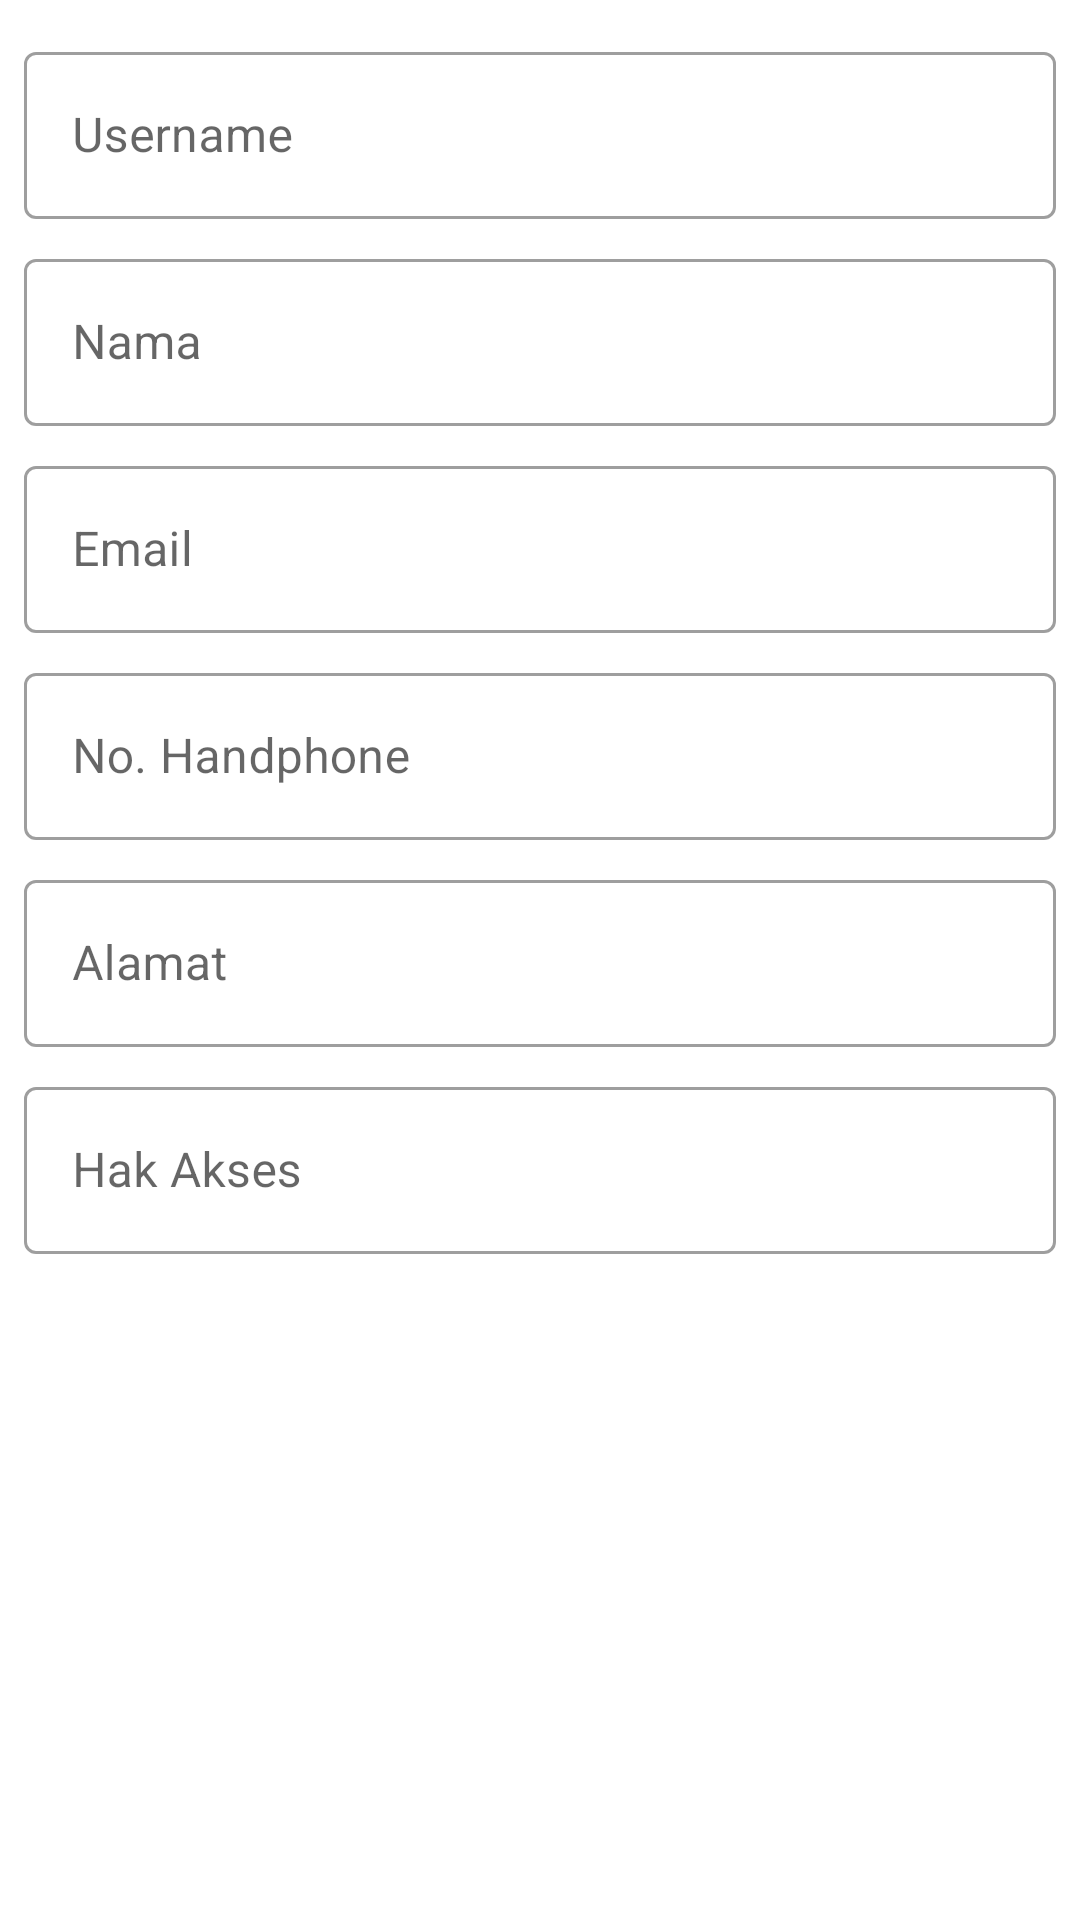

Write the Android layout XML for this screen, with the resource values it uses.
<!-- AndroidManifest.xml: application theme Theme.Bengkel -->
<!-- res/layout/fragment_admin_read.xml -->
<?xml version="1.0" encoding="utf-8"?>
<LinearLayout xmlns:android="http://schemas.android.com/apk/res/android"
    xmlns:tools="http://schemas.android.com/tools"
    xmlns:app="http://schemas.android.com/apk/res-auto"
    android:orientation="vertical"
    android:layout_width="match_parent"
    android:layout_height="wrap_content"
    android:clipToPadding="false"
    android:padding="8dp">

    <com.google.android.material.textfield.TextInputLayout
        android:id="@+id/tf_username"
        style="@style/Widget.MaterialComponents.TextInputLayout.OutlinedBox"
        android:layout_width="match_parent"
        android:layout_height="wrap_content"
        android:layout_marginVertical="4dp"
        android:hint="Username">

        <com.google.android.material.textfield.TextInputEditText
            android:layout_width="match_parent"
            android:layout_height="wrap_content"
            android:focusable="false"
            android:clickable="false"
            android:longClickable="false"/>
    </com.google.android.material.textfield.TextInputLayout>

    <com.google.android.material.textfield.TextInputLayout
        android:id="@+id/tf_name"
        style="@style/Widget.MaterialComponents.TextInputLayout.OutlinedBox"
        android:layout_width="match_parent"
        android:layout_height="wrap_content"
        android:layout_marginVertical="4dp"
        android:hint="Nama">

        <com.google.android.material.textfield.TextInputEditText
            android:layout_width="match_parent"
            android:layout_height="wrap_content"
            android:focusable="false"
            android:clickable="false"
            android:longClickable="false" />
    </com.google.android.material.textfield.TextInputLayout>

    <com.google.android.material.textfield.TextInputLayout
        android:id="@+id/tf_email"
        style="@style/Widget.MaterialComponents.TextInputLayout.OutlinedBox"
        android:layout_width="match_parent"
        android:layout_height="wrap_content"
        android:layout_marginVertical="4dp"
        android:hint="Email">

        <com.google.android.material.textfield.TextInputEditText
            android:layout_width="match_parent"
            android:layout_height="wrap_content"
            android:focusable="false"
            android:clickable="false"
            android:longClickable="false"/>
    </com.google.android.material.textfield.TextInputLayout>

    <com.google.android.material.textfield.TextInputLayout
        android:id="@+id/tf_hp"
        style="@style/Widget.MaterialComponents.TextInputLayout.OutlinedBox"
        android:layout_width="match_parent"
        android:layout_height="wrap_content"
        android:layout_marginVertical="4dp"
        android:hint="No. Handphone">

        <com.google.android.material.textfield.TextInputEditText
            android:layout_width="match_parent"
            android:layout_height="wrap_content"
            android:focusable="false"
            android:clickable="false"
            android:longClickable="false"/>
    </com.google.android.material.textfield.TextInputLayout>

    <com.google.android.material.textfield.TextInputLayout
        android:id="@+id/tf_address"
        style="@style/Widget.MaterialComponents.TextInputLayout.OutlinedBox"
        android:layout_width="match_parent"
        android:layout_height="wrap_content"
        android:layout_marginVertical="4dp"
        android:hint="Alamat">

        <com.google.android.material.textfield.TextInputEditText
            android:layout_width="match_parent"
            android:layout_height="wrap_content"
            android:focusable="false"
            android:clickable="false"
            android:longClickable="false"/>
    </com.google.android.material.textfield.TextInputLayout>

    <com.google.android.material.textfield.TextInputLayout
        android:id="@+id/tf_hak_akses"
        style="@style/Widget.MaterialComponents.TextInputLayout.OutlinedBox"
        android:layout_width="match_parent"
        android:layout_height="wrap_content"
        android:layout_marginVertical="4dp"
        android:hint="Hak Akses">

        <com.google.android.material.textfield.TextInputEditText
            android:layout_width="match_parent"
            android:layout_height="wrap_content"
            android:focusable="false"
            android:clickable="false"
            android:longClickable="false"/>
    </com.google.android.material.textfield.TextInputLayout>

</LinearLayout>
<!-- resources referenced by this layout -->
<resources>
  <style name="Theme.Bengkel" parent="Theme.MaterialComponents.DayNight.DarkActionBar">
          
          <item name="colorPrimary">@color/purple_500</item>
          <item name="colorPrimaryVariant">@color/purple_700</item>
          <item name="colorOnPrimary">@color/white</item>
          
          <item name="colorSecondary">@color/teal_200</item>
          <item name="colorSecondaryVariant">@color/teal_700</item>
          <item name="colorOnSecondary">@color/black</item>
          
          <item name="android:statusBarColor" tools:targetApi="l">?attr/colorPrimaryVariant</item>
          
      </style>
  <color name="purple_500">#52c7b8</color>
  <color name="purple_700">#00675b</color>
  <color name="white">#FFFFFFFF</color>
  <color name="teal_200">#ffeb3b</color>
  <color name="teal_700">#ffff72</color>
  <color name="black">#FF000000</color>
</resources>
